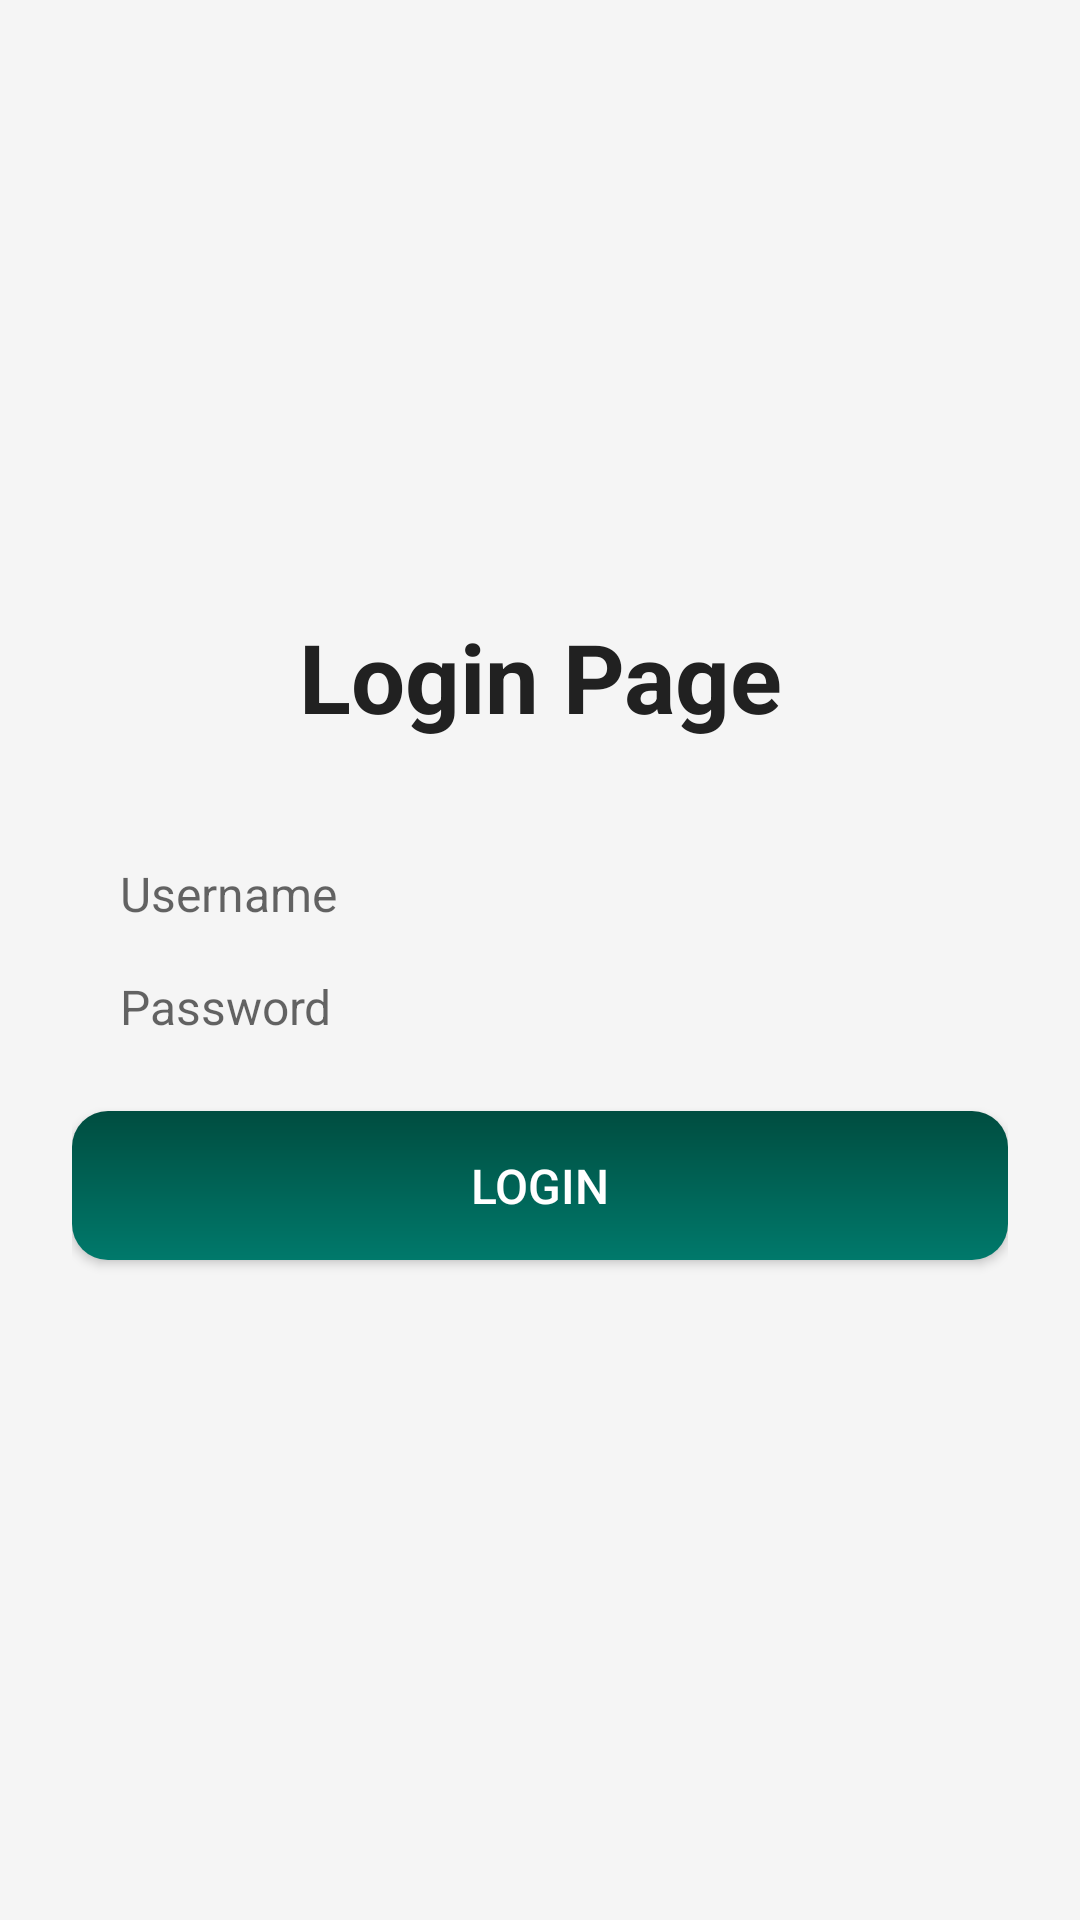

Reconstruct the res/layout file that produces this screen, plus the resources it refers to.
<!-- AndroidManifest.xml: application theme Theme.AppCompat.Light.NoActionBar -->
<!-- res/layout/activity_login.xml -->
<?xml version="1.0" encoding="utf-8"?>
<LinearLayout xmlns:android="http://schemas.android.com/apk/res/android"
    android:orientation="vertical"
    android:layout_width="match_parent"
    android:layout_height="match_parent"
    android:padding="24dp"
    android:background="#F5F5F5"
    android:gravity="center">


    <TextView
        android:id="@+id/titleLogin"
        android:layout_width="wrap_content"
        android:layout_height="wrap_content"
        android:text="Login Page"
        android:textSize="32sp"
        android:textColor="#212121"
        android:textStyle="bold"
        android:layout_marginBottom="40dp"
        android:gravity="center"/>

    
    <EditText
        android:id="@+id/editTextUsername"
        android:layout_width="match_parent"
        android:layout_height="wrap_content"
        android:hint="Username"
        android:textColor="#333333"
        android:textSize="16sp"
        android:background="@drawable/edittext"
        android:paddingStart="16dp"
        android:paddingEnd="16dp"
        android:layout_marginBottom="16dp"
        android:importantForAccessibility="yes"
        android:contentDescription="Username input field"/>

    <EditText
        android:id="@+id/editTextPassword"
        android:layout_width="match_parent"
        android:layout_height="wrap_content"
        android:hint="Password"
        android:textColor="#333333"
        android:inputType="textPassword"
        android:textSize="16sp"
        android:background="@drawable/edittext"
        android:paddingStart="16dp"
        android:paddingEnd="16dp"
        android:layout_marginBottom="24dp"
        android:importantForAccessibility="yes"
        android:contentDescription="Password input field"/>


    <Button
        android:id="@+id/buttonLogin"
        android:layout_width="match_parent"
        android:layout_height="wrap_content"
        android:text="Login"
        android:textColor="#FFFFFF"
        android:textSize="16sp"
        android:layout_marginBottom="16dp"
        android:background="@drawable/button"
        android:padding="14dp"
        android:importantForAccessibility="yes"
        android:contentDescription="Login button"/>

</LinearLayout>
<!-- resources referenced by this layout -->
<resources>
  <!-- drawable button (drawable) -->
  <?xml version="1.0" encoding="utf-8"?>
  <shape xmlns:android="http://schemas.android.com/apk/res/android">
      <gradient
          android:startColor="#00796b"
          android:endColor="#004d40"
          android:angle="90"/>
      <corners android:radius="12dp"/>
  </shape>
</resources>
